Dataset: CLAHE (GitHub, MayaUA21/TUGAS-AKHIR-MAYA-NEW). Classes: benign, malignant, normal.

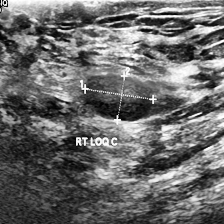
Label: benign

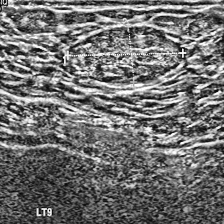
Label: benign

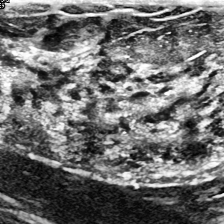
Label: normal

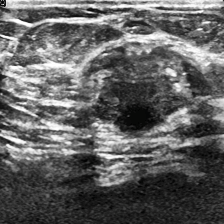
Label: malignant

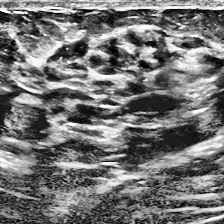
Label: normal

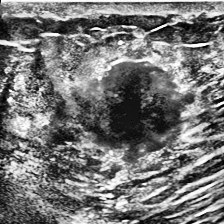
Label: malignant
